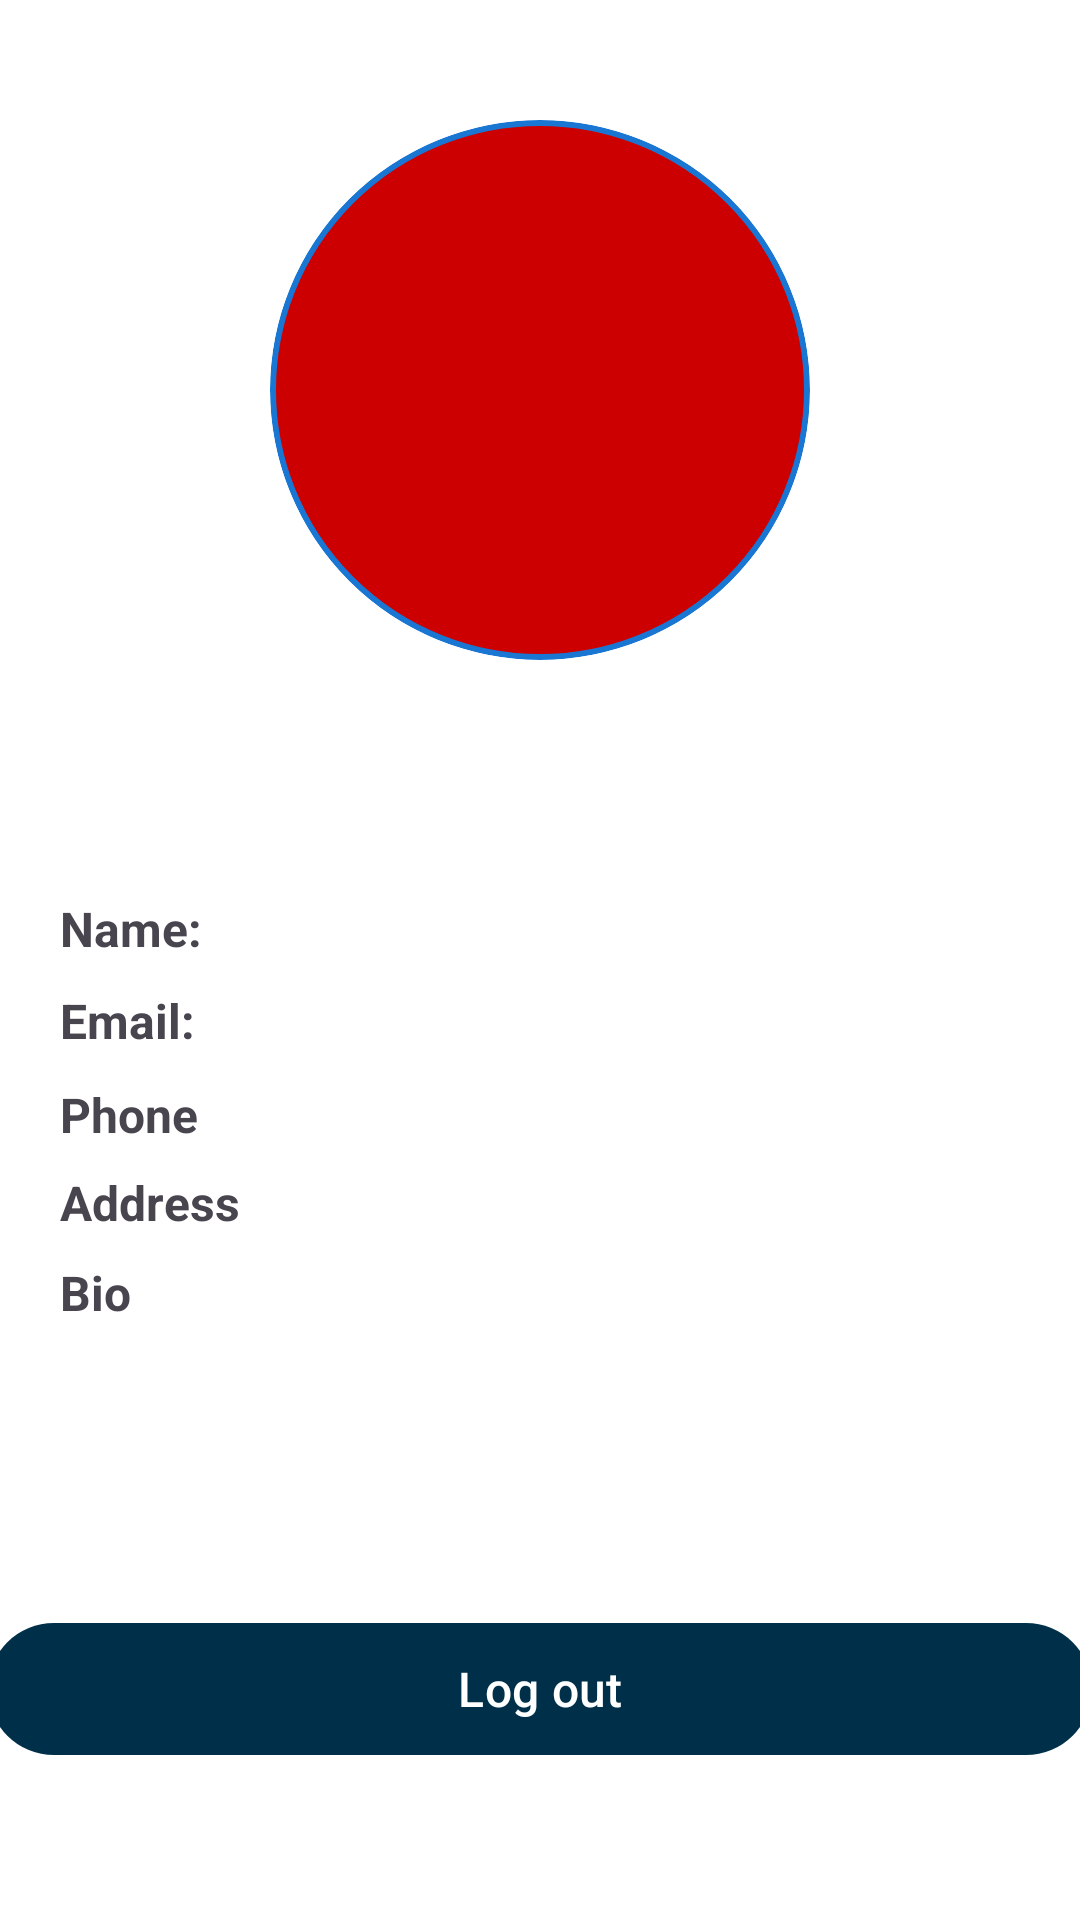

Produce the Android XML layout that renders to this screen, including the resource entries it uses.
<!-- AndroidManifest.xml: application theme Theme.FindRoomies -->
<!-- res/layout/fragment_profile.xml -->
<?xml version="1.0" encoding="utf-8"?>
<androidx.constraintlayout.widget.ConstraintLayout xmlns:android="http://schemas.android.com/apk/res/android"
    xmlns:app="http://schemas.android.com/apk/res-auto"
    xmlns:tools="http://schemas.android.com/tools"
    style="@style/default_view_style"
    android:layout_width="match_parent"
    android:layout_height="match_parent"
    tools:context=".ui.fragments.ProfileFragment">


    <ImageView
        android:id="@+id/imageView2"
        android:layout_width="180dp"
        android:layout_height="180dp"
        android:layout_marginTop="40dp"
        android:background="@drawable/circular_shape"
        android:clipToOutline="true"
        android:scaleType="centerCrop"
        android:src="@drawable/placeholder_image"
        app:layout_constraintEnd_toEndOf="parent"
        app:layout_constraintStart_toStartOf="parent"
        app:layout_constraintTop_toTopOf="parent" />

    <Button
        android:id="@+id/logoutButton"
        android:layout_width="368dp"
        android:layout_height="52dp"
        android:layout_marginStart="116dp"
        android:layout_marginEnd="117dp"
        android:layout_marginBottom="51dp"
        android:text="Log out"
        app:layout_constraintBottom_toBottomOf="parent"
        app:layout_constraintEnd_toEndOf="parent"
        app:layout_constraintStart_toStartOf="parent" />

    <TextView
        android:id="@+id/emailT"
        android:layout_width="257dp"
        android:layout_height="25dp"
        android:layout_marginTop="10dp"
        android:layout_marginEnd="20dp"
        android:textAlignment="textEnd"
        app:layout_constraintEnd_toEndOf="parent"
        app:layout_constraintHorizontal_bias="0.5"
        app:layout_constraintStart_toEndOf="@+id/textView13"
        app:layout_constraintTop_toBottomOf="@+id/nameT" />

    <TextView
        android:id="@+id/textView13"
        android:layout_width="0dp"
        android:layout_height="wrap_content"
        android:layout_marginBottom="3dp"
        android:text="Email:"
        android:textStyle="bold"
        app:layout_constraintBottom_toBottomOf="@+id/emailT"
        app:layout_constraintEnd_toStartOf="@+id/emailT"
        app:layout_constraintHorizontal_bias="0.5"
        app:layout_constraintStart_toStartOf="@+id/textView14"
        app:layout_constraintTop_toTopOf="@+id/emailT" />

    <TextView
        android:id="@+id/textView14"
        android:layout_width="0dp"
        android:layout_height="wrap_content"
        android:layout_marginStart="20dp"
        android:text="Name:"
        android:textStyle="bold"
        app:layout_constraintBottom_toBottomOf="@+id/nameT"
        app:layout_constraintEnd_toStartOf="@+id/nameT"
        app:layout_constraintHorizontal_bias="0.5"
        app:layout_constraintStart_toStartOf="parent"
        app:layout_constraintTop_toTopOf="@+id/nameT" />

    <TextView
        android:id="@+id/nameT"
        android:layout_width="257dp"
        android:layout_height="19dp"
        android:layout_marginTop="80dp"
        android:layout_marginEnd="20dp"
        android:textAlignment="textEnd"
        app:layout_constraintEnd_toEndOf="parent"
        app:layout_constraintHorizontal_bias="0.5"
        app:layout_constraintStart_toEndOf="@+id/textView14"
        app:layout_constraintTop_toBottomOf="@+id/imageView2" />

    <TextView
        android:id="@+id/textView3"
        android:layout_width="87dp"
        android:layout_height="25dp"
        android:text="Phone"
        android:textStyle="bold"
        app:layout_constraintBottom_toBottomOf="@+id/phoneT"
        app:layout_constraintEnd_toStartOf="@+id/phoneT"
        app:layout_constraintHorizontal_bias="0.0"
        app:layout_constraintStart_toStartOf="@+id/textView14"
        app:layout_constraintTop_toTopOf="@+id/phoneT" />

    <TextView
        android:id="@+id/phoneT"
        android:layout_width="257dp"
        android:layout_height="18dp"
        android:layout_marginTop="10dp"
        android:layout_marginEnd="20dp"
        android:textAlignment="textEnd"
        app:layout_constraintEnd_toEndOf="parent"
        app:layout_constraintTop_toBottomOf="@+id/emailT" />

    <TextView
        android:id="@+id/textView6"
        android:layout_width="88dp"
        android:layout_height="26dp"
        android:text="Address"
        android:textStyle="bold"
        app:layout_constraintBottom_toBottomOf="@+id/addressT"
        app:layout_constraintEnd_toStartOf="@+id/addressT"
        app:layout_constraintHorizontal_bias="0.0"
        app:layout_constraintStart_toStartOf="@+id/textView3"
        app:layout_constraintTop_toTopOf="@+id/addressT" />

    <TextView
        android:id="@+id/addressT"
        android:layout_width="257dp"
        android:layout_height="wrap_content"
        android:layout_marginTop="10dp"
        android:layout_marginEnd="20dp"
        android:textAlignment="textEnd"
        app:layout_constraintEnd_toEndOf="parent"
        app:layout_constraintTop_toBottomOf="@+id/phoneT" />

    <TextView
        android:id="@+id/textView10"
        android:layout_width="88dp"
        android:layout_height="29dp"
        android:text="Bio"
        android:textStyle="bold"
        app:layout_constraintBottom_toBottomOf="@+id/bioT"
        app:layout_constraintEnd_toStartOf="@+id/bioT"
        app:layout_constraintHorizontal_bias="0.0"
        app:layout_constraintStart_toStartOf="@+id/textView6"
        app:layout_constraintTop_toTopOf="@+id/bioT" />

    <TextView
        android:id="@+id/bioT"
        android:layout_width="257dp"
        android:layout_height="wrap_content"
        android:layout_marginTop="10dp"
        android:layout_marginEnd="20dp"
        android:textAlignment="textEnd"
        app:layout_constraintEnd_toEndOf="parent"
        app:layout_constraintTop_toBottomOf="@+id/addressT" />
</androidx.constraintlayout.widget.ConstraintLayout>
<!-- resources referenced by this layout -->
<resources>
  <!-- drawable circular_shape (drawable) -->
  <?xml version="1.0" encoding="utf-8"?>
  <shape xmlns:android="http://schemas.android.com/apk/res/android"
      android:shape="oval">
      <solid android:color="@android:color/holo_red_dark" />
      <stroke
          android:width="2dp"
          android:color="@color/secondary_variant_color"
           /> 
  </shape>
  <style name="default_view_style">
          <item name="android:layout_margin">10dp</item>  <item name="android:layout_marginLeft">15dp</item>
          <item name="android:layout_marginTop">20dp</item>
          <item name="android:layout_marginRight">5dp</item>
          <item name="android:layout_marginBottom">10dp</item>
      </style>
  <style name="Theme.FindRoomies" parent="Base.Theme.FindRoomies" />
  <color name="secondary_variant_color">#1976D2</color>
  <style name="Base.Theme.FindRoomies" parent="Theme.Material3.DayNight.NoActionBar">
          <item name="android:background">@android:color/transparent</item>
          <item name="android:windowBackground">@android:color/white</item>
          <item name="android:textSize">@dimen/primary_text_size</item>
          <item name="android:statusBarColor">@color/primary_blue</item>
          <item name="android:buttonStyle">@color/primary_blue</item>
          <item name="colorPrimary">@color/primary_blue</item>
          <item name="colorPrimaryDark">@color/primary_blue</item>
          <item name="colorAccent">@color/accent_color</item>
  
      </style>
  <dimen name="primary_text_size">16sp</dimen>
  <color name="primary_blue">#003049</color>
  <color name="accent_color">#076FBA</color>
</resources>
